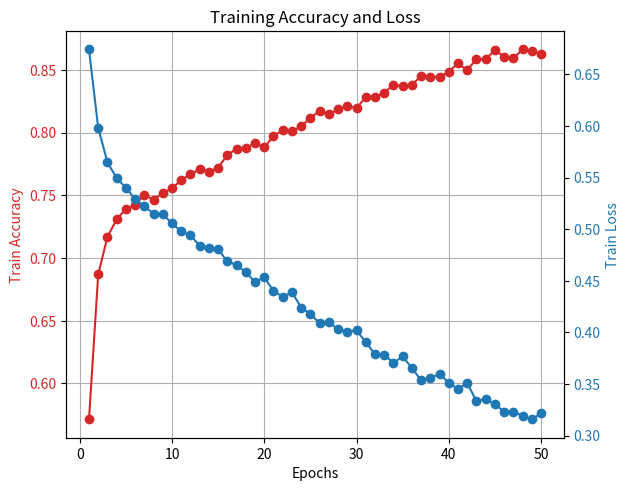

Recreate this plot in Python.
import matplotlib.pyplot as plt

# Your provided training accuracy and loss data
# MLP, SST2_2
#epochs:20
#train_accuracy= [0.5715759992599487, 0.6936458945274353, 0.7201828360557556, 0.7300604581832886, 0.7400854825973511, 0.741412341594696, 0.7462774515151978, 0.7629367709159851, 0.7543859481811523, 0.7629367709159851, 0.764853298664093, 0.7670647501945496, 0.7729617953300476, 0.7753206491470337, 0.7757629156112671, 0.7903582453727722, 0.7854931354522705, 0.7930119633674622, 0.7947810888290405, 0.803184449672699]
#train_loss = [0.6765849590301514, 0.5901678204536438, 0.5611525177955627, 0.5363845229148865, 0.5326774716377258, 0.5325126647949219, 0.519878625869751, 0.5099929571151733, 0.5111789703369141, 0.4987659752368927, 0.49473142623901367, 0.49005326628685, 0.48669302463531494, 0.4793452024459839, 0.472969114780426, 0.46013006567955017, 0.46356573700904846, 0.4493323564529419, 0.4482715129852295, 0.44558048248291016]

#epochs:30
#train_accuracy=  [0.5820433497428894, 0.6803774237632751, 0.7191508412361145, 0.7343358397483826, 0.7403803467750549, 0.7415598034858704, 0.7558602094650269, 0.7514374256134033, 0.7560076713562012, 0.760577917098999, 0.7604305148124695, 0.769865870475769, 0.774730920791626, 0.7720772624015808, 0.7819548845291138, 0.7809228897094727, 0.782692015171051, 0.7906531095504761, 0.7906531095504761, 0.798171877861023, 0.7999410033226013, 0.8046587109565735, 0.8012678623199463, 0.8099660873413086, 0.8112929463386536, 0.8179271817207336, 0.8207283020019531, 0.8170425891876221, 0.8192540407180786, 0.8309007883071899]
#train_loss = [0.6707592606544495, 0.6033399701118469, 0.5611286759376526, 0.5423340201377869, 0.5334416627883911, 0.5287584662437439, 0.5192408561706543, 0.5176000595092773, 0.5080270171165466, 0.4996313154697418, 0.4950968623161316, 0.4841149151325226, 0.4809979498386383, 0.48393329977989197, 0.4714048206806183, 0.469061940908432, 0.46650978922843933, 0.4576607346534729, 0.45003950595855713, 0.4479171931743622, 0.4403020441532135, 0.42999598383903503, 0.4343169629573822, 0.42148876190185547, 0.4163295328617096, 0.4110029637813568, 0.39940327405929565, 0.4091464877128601, 0.4010016918182373, 0.3854350447654724]

#epochs:35
#train_accuracy=  [0.558160126209259, 0.6780185699462891, 0.7148754000663757, 0.7343358397483826, 0.7464249134063721, 0.7473094463348389, 0.74568772315979, 0.7495208382606506, 0.7583665251731873, 0.7554179430007935, 0.7650007605552673, 0.7680966854095459, 0.7728143930435181, 0.7753206491470337, 0.7795960307121277, 0.7819548845291138, 0.7847560048103333, 0.7888839840888977, 0.7980244755744934, 0.7977296113967896, 0.8020049929618835, 0.8017101287841797, 0.8111454844474792, 0.8124723434448242, 0.8195488452911377, 0.8174849152565002, 0.823971688747406, 0.822644829750061, 0.8258882761001587, 0.8257408142089844, 0.8297213912010193, 0.8360607624053955, 0.8373875617980957, 0.8344390392303467, 0.8440217971801758]
#train_loss = [0.6831016540527344, 0.6005550026893616, 0.5628327131271362, 0.5491799712181091, 0.5308024883270264, 0.5263505578041077, 0.5217270851135254, 0.5134188532829285, 0.5035954713821411, 0.5012990832328796, 0.49830472469329834, 0.4913882613182068, 0.47601959109306335, 0.47154200077056885, 0.46860992908477783, 0.46654507517814636, 0.46081554889678955, 0.45579060912132263, 0.4513531029224396, 0.44015026092529297, 0.43963319063186646, 0.43193918466567993, 0.4198910892009735, 0.4104577302932739, 0.41320309042930603, 0.4058757424354553, 0.4011799991130829, 0.39952895045280457, 0.389123797416687, 0.388773113489151, 0.38171279430389404, 0.37234750390052795, 0.3683313727378845, 0.37679269909858704, 0.35628053545951843]

#epochs:50
train_accuracy=  [0.5714285969734192, 0.6870116591453552, 0.716939389705658, 0.7307975888252258, 0.7392009496688843, 0.7422969341278076, 0.7502579689025879, 0.7465723156929016, 0.7517322897911072, 0.7557128071784973, 0.7620521783828735, 0.7667698860168457, 0.7708978056907654, 0.7688338756561279, 0.7720772624015808, 0.7821022868156433, 0.7872622609138489, 0.7875571250915527, 0.7916851043701172, 0.7881468534469604, 0.7972873449325562, 0.801857590675354, 0.8012678623199463, 0.8049535751342773, 0.8118826746940613, 0.8171900510787964, 0.8146837949752808, 0.8185169100761414, 0.8213180303573608, 0.8195488452911377, 0.8283945322036743, 0.8283945322036743, 0.831932783126831, 0.8379772901535034, 0.8370927572250366, 0.8381247520446777, 0.8450537919998169, 0.8446115255355835, 0.8441692590713501, 0.8485920429229736, 0.8552262783050537, 0.8497714996337891, 0.8586171269416809, 0.8586171269416809, 0.8656936287879944, 0.8606811165809631, 0.8592068552970886, 0.8662833571434021, 0.8648090958595276, 0.8628925085067749]
train_loss = [0.6740703582763672, 0.5979512333869934, 0.5648117065429688, 0.5493581295013428, 0.5401610136032104, 0.5292030572891235, 0.5219621658325195, 0.5150787830352783, 0.5144456624984741, 0.5055160522460938, 0.4978511929512024, 0.4939975142478943, 0.4840329885482788, 0.481783002614975, 0.48029759526252747, 0.46875783801078796, 0.46517086029052734, 0.4581802785396576, 0.44886428117752075, 0.45325353741645813, 0.4402168393135071, 0.4343072175979614, 0.4389228820800781, 0.4240719676017761, 0.41769373416900635, 0.4089876711368561, 0.40976524353027344, 0.4030483067035675, 0.4006193280220032, 0.40191981196403503, 0.39062362909317017, 0.37884247303009033, 0.3782571852207184, 0.3703329563140869, 0.3767376244068146, 0.36554020643234253, 0.3535051643848419, 0.35571423172950745, 0.3599404990673065, 0.35115963220596313, 0.34499651193618774, 0.35078445076942444, 0.3334851562976837, 0.3354487419128418, 0.33055341243743896, 0.3230332136154175, 0.32311782240867615, 0.3190635144710541, 0.31583189964294434, 0.3214167058467865]


epochs = list(range(1, len(train_accuracy) + 1))  # Assuming epochs start at 1

# Create plots
fig, ax1 = plt.subplots()

# Plot training accuracy
color = 'tab:red'
ax1.set_xlabel('Epochs')
ax1.set_ylabel('Train Accuracy', color=color)
ax1.plot(epochs, train_accuracy, color=color, marker='o')  # 'o' for points
ax1.tick_params(axis='y', labelcolor=color)

# Create another y-axis for the training loss using the same x-axis
ax2 = ax1.twinx()  
color = 'tab:blue'
ax2.set_ylabel('Train Loss', color=color)  
ax2.plot(epochs, train_loss, color=color, marker='o')  # 'o' for points
ax2.tick_params(axis='y', labelcolor=color)

# Title and other customizations
fig.tight_layout()
plt.title('Training Accuracy and Loss')
ax1.grid(True)

# Show the plot
plt.show()
